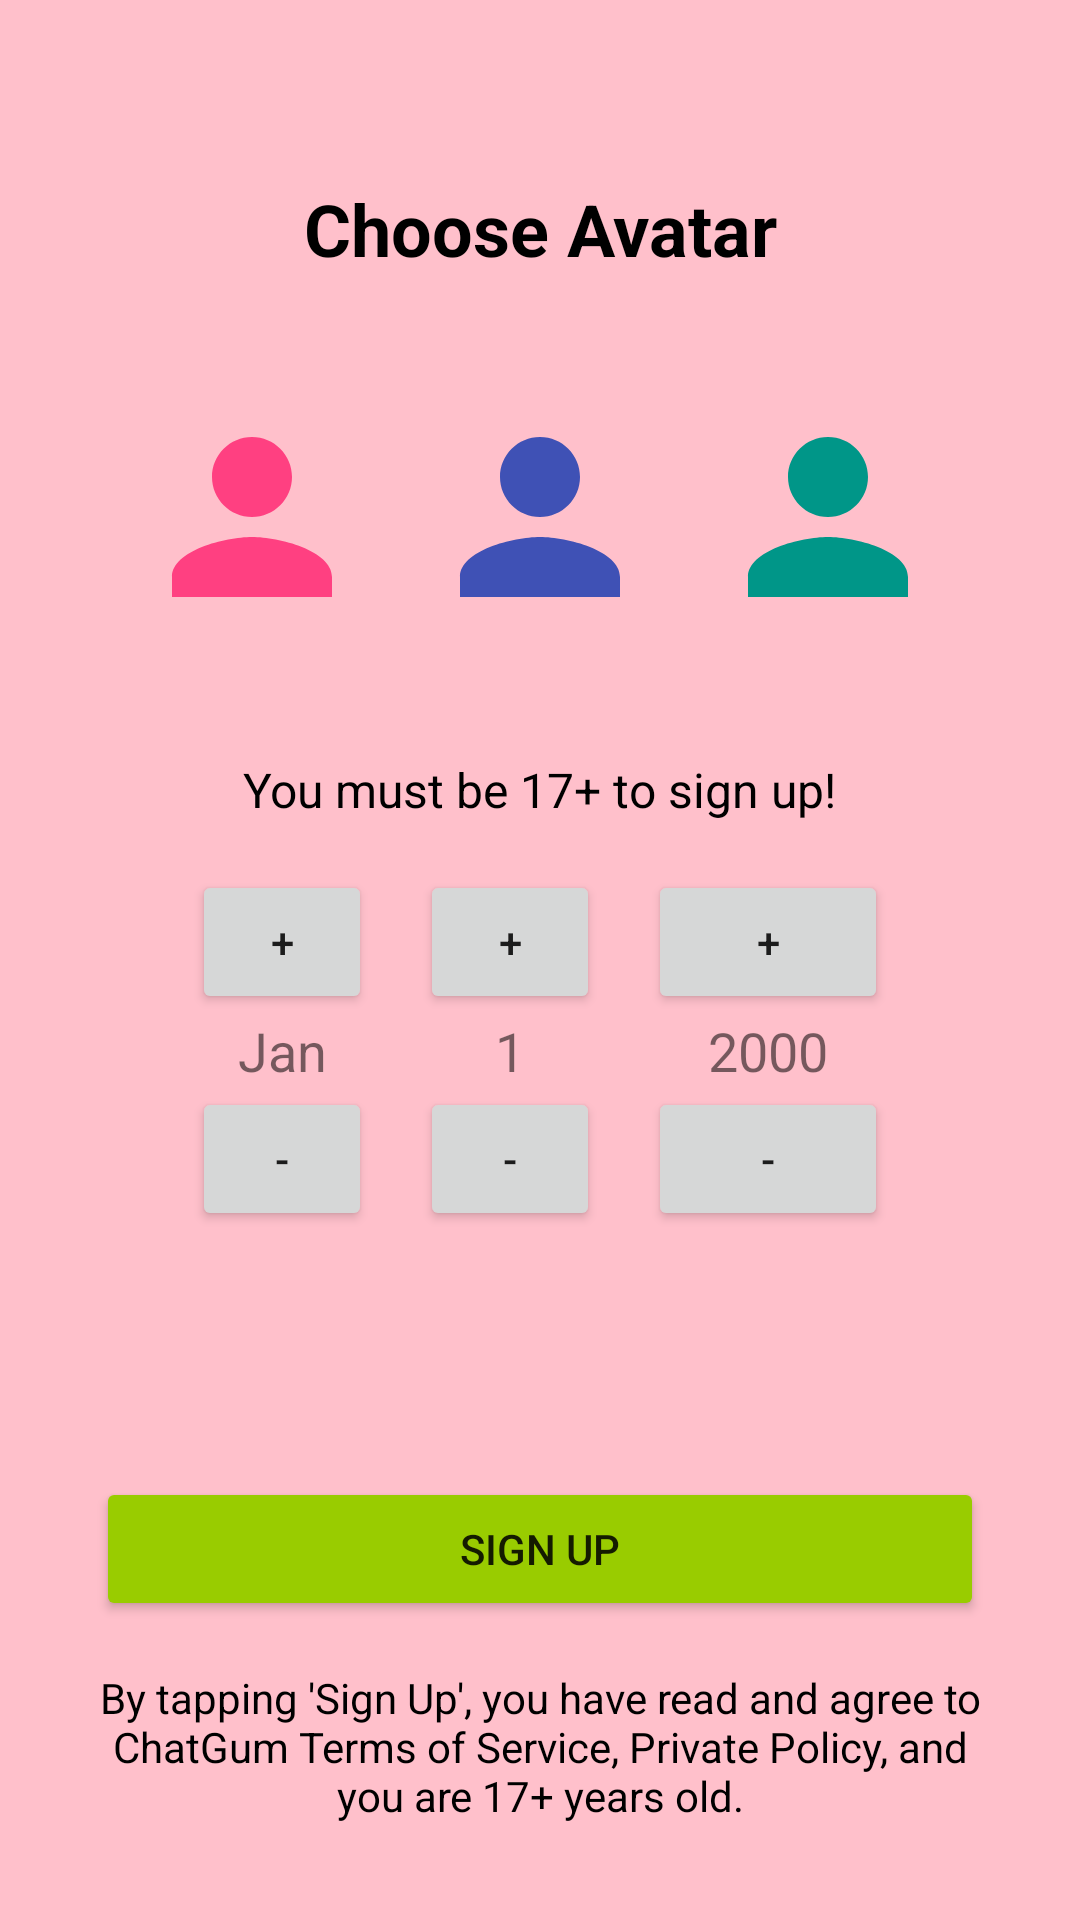

Write the Android layout XML for this screen, with the resource values it uses.
<!-- AndroidManifest.xml: application theme Theme.AsrChat -->
<!-- res/layout/activity_avatar_picker.xml -->
<?xml version="1.0" encoding="utf-8"?>
<androidx.constraintlayout.widget.ConstraintLayout xmlns:android="http://schemas.android.com/apk/res/android"
    xmlns:app="http://schemas.android.com/apk/res-auto"
    xmlns:tools="http://schemas.android.com/tools"
    android:layout_width="match_parent"
    android:layout_height="match_parent"
    android:background="@drawable/background_pink"
    tools:context=".AvatarPickerActivity">

    <TextView
        android:id="@+id/chooseAvatarTitle"
        android:layout_width="wrap_content"
        android:layout_height="wrap_content"
        android:layout_marginTop="60dp"
        android:text="Choose Avatar"
        android:textColor="@android:color/black"
        android:textSize="24sp"
        android:textStyle="bold"
        app:layout_constraintEnd_toEndOf="parent"
        app:layout_constraintStart_toStartOf="parent"
        app:layout_constraintTop_toTopOf="parent" />

    <LinearLayout
        android:id="@+id/avatarLayout"
        android:layout_width="wrap_content"
        android:layout_height="wrap_content"
        android:layout_marginTop="32dp"
        android:orientation="horizontal"
        app:layout_constraintEnd_toEndOf="parent"
        app:layout_constraintStart_toStartOf="parent"
        app:layout_constraintTop_toBottomOf="@id/chooseAvatarTitle">

        <ImageView
            android:id="@+id/avatar1"
            android:layout_width="80dp"
            android:layout_height="80dp"
            android:layout_margin="8dp"
            android:background="?attr/selectableItemBackgroundBorderless"
            android:clickable="true"
            android:focusable="true"
            android:src="@drawable/ic_avatar1" />

        <ImageView
            android:id="@+id/avatar2"
            android:layout_width="80dp"
            android:layout_height="80dp"
            android:layout_margin="8dp"
            android:background="?attr/selectableItemBackgroundBorderless"
            android:clickable="true"
            android:focusable="true"
            android:src="@drawable/ic_avatar2" />

        <ImageView
            android:id="@+id/avatar3"
            android:layout_width="80dp"
            android:layout_height="80dp"
            android:layout_margin="8dp"
            android:background="?attr/selectableItemBackgroundBorderless"
            android:clickable="true"
            android:focusable="true"
            android:src="@drawable/ic_avatar3" />

    </LinearLayout>

    <TextView
        android:id="@+id/ageRequirementText"
        android:layout_width="wrap_content"
        android:layout_height="wrap_content"
        android:layout_marginTop="32dp"
        android:text="You must be 17+ to sign up!"
        android:textColor="@android:color/black"
        android:textSize="16sp"
        app:layout_constraintEnd_toEndOf="parent"
        app:layout_constraintStart_toStartOf="parent"
        app:layout_constraintTop_toBottomOf="@id/avatarLayout" />

    <LinearLayout
        android:id="@+id/dobPicker"
        android:layout_width="wrap_content"
        android:layout_height="wrap_content"
        android:layout_marginTop="16dp"
        android:gravity="center"
        android:orientation="vertical"
        app:layout_constraintEnd_toEndOf="parent"
        app:layout_constraintStart_toStartOf="parent"
        app:layout_constraintTop_toBottomOf="@id/ageRequirementText">

        <LinearLayout
            android:layout_width="wrap_content"
            android:layout_height="wrap_content"
            android:orientation="horizontal">

            <Button
                android:id="@+id/monthUp"
                android:layout_width="60dp"
                android:layout_height="wrap_content"
                android:text="+" />

            <Button
                android:id="@+id/dayUp"
                android:layout_width="60dp"
                android:layout_height="wrap_content"
                android:layout_marginStart="16dp"
                android:layout_marginEnd="16dp"
                android:text="+" />

            <Button
                android:id="@+id/yearUp"
                android:layout_width="80dp"
                android:layout_height="wrap_content"
                android:text="+" />
        </LinearLayout>

        <LinearLayout
            android:layout_width="wrap_content"
            android:layout_height="wrap_content"
            android:orientation="horizontal">

            <TextView
                android:id="@+id/monthText"
                android:layout_width="60dp"
                android:layout_height="wrap_content"
                android:gravity="center"
                android:text="Jan"
                android:textSize="18sp" />

            <TextView
                android:id="@+id/dayText"
                android:layout_width="60dp"
                android:layout_height="wrap_content"
                android:layout_marginStart="16dp"
                android:layout_marginEnd="16dp"
                android:gravity="center"
                android:text="1"
                android:textSize="18sp" />

            <TextView
                android:id="@+id/yearText"
                android:layout_width="80dp"
                android:layout_height="wrap_content"
                android:gravity="center"
                android:text="2000"
                android:textSize="18sp" />
        </LinearLayout>

        <LinearLayout
            android:layout_width="wrap_content"
            android:layout_height="wrap_content"
            android:orientation="horizontal">

            <Button
                android:id="@+id/monthDown"
                android:layout_width="60dp"
                android:layout_height="wrap_content"
                android:text="-" />

            <Button
                android:id="@+id/dayDown"
                android:layout_width="60dp"
                android:layout_height="wrap_content"
                android:layout_marginStart="16dp"
                android:layout_marginEnd="16dp"
                android:text="-" />

            <Button
                android:id="@+id/yearDown"
                android:layout_width="80dp"
                android:layout_height="wrap_content"
                android:text="-" />
        </LinearLayout>
    </LinearLayout>

    <Button
        android:id="@+id/signupButton"
        android:layout_width="0dp"
        android:layout_height="wrap_content"
        android:layout_marginStart="32dp"
        android:layout_marginEnd="32dp"
        android:layout_marginBottom="16dp"
        android:backgroundTint="@android:color/holo_green_light"
        android:text="Sign Up"
        app:layout_constraintBottom_toTopOf="@id/termsText"
        app:layout_constraintEnd_toEndOf="parent"
        app:layout_constraintStart_toStartOf="parent" />

    <TextView
        android:id="@+id/termsText"
        android:layout_width="0dp"
        android:layout_height="wrap_content"
        android:layout_marginStart="32dp"
        android:layout_marginEnd="32dp"
        android:layout_marginBottom="32dp"
        android:gravity="center"
        android:text="By tapping 'Sign Up', you have read and agree to ChatGum Terms of Service, Private Policy, and you are 17+ years old."
        android:textColor="@android:color/black"
        app:layout_constraintBottom_toBottomOf="parent"
        app:layout_constraintEnd_toEndOf="parent"
        app:layout_constraintStart_toStartOf="parent" />

</androidx.constraintlayout.widget.ConstraintLayout>
<!-- resources referenced by this layout -->
<resources>
  <!-- drawable background_pink (drawable) -->
  <?xml version="1.0" encoding="utf-8"?>
  <shape xmlns:android="http://schemas.android.com/apk/res/android">
      <solid android:color="#FFC0CB"/>
  </shape>
  <!-- drawable ic_avatar1 (drawable) -->
  <vector xmlns:android="http://schemas.android.com/apk/res/android"
      android:width="24dp"
      android:height="24dp"
      android:viewportWidth="24.0"
      android:viewportHeight="24.0">
      <path
          android:fillColor="#FF4081"
          android:pathData="M12,12c2.21,0 4,-1.79 4,-4s-1.79,-4 -4,-4 -4,1.79 -4,4 1.79,4 4,4zM12,14c-2.67,0 -8,1.34 -8,4v2h16v-2c0,-2.66 -5.33,-4 -8,-4z" />
  </vector>
  <!-- drawable ic_avatar2 (drawable) -->
  <vector xmlns:android="http://schemas.android.com/apk/res/android"
      android:width="24dp"
      android:height="24dp"
      android:viewportWidth="24.0"
      android:viewportHeight="24.0">
      <path
          android:fillColor="#3F51B5"
          android:pathData="M12,12c2.21,0 4,-1.79 4,-4s-1.79,-4 -4,-4 -4,1.79 -4,4 1.79,4 4,4zM12,14c-2.67,0 -8,1.34 -8,4v2h16v-2c0,-2.66 -5.33,-4 -8,-4z" />
  </vector>
  <!-- drawable ic_avatar3 (drawable) -->
  <vector xmlns:android="http://schemas.android.com/apk/res/android"
      android:width="24dp"
      android:height="24dp"
      android:viewportWidth="24.0"
      android:viewportHeight="24.0">
      <path
          android:fillColor="#009688"
          android:pathData="M12,12c2.21,0 4,-1.79 4,-4s-1.79,-4 -4,-4 -4,1.79 -4,4 1.79,4 4,4zM12,14c-2.67,0 -8,1.34 -8,4v2h16v-2c0,-2.66 -5.33,-4 -8,-4z" />
  </vector>
  <style name="Theme.AsrChat" parent="Theme.MaterialComponents.DayNight.NoActionBar">
      
      <item name="colorPrimary">@color/purple_500</item>
      <item name="colorPrimaryVariant">@color/purple_700</item>
      <item name="colorOnPrimary">@color/white</item>
      
      <item name="colorSecondary">@color/teal_200</item>
      <item name="colorSecondaryVariant">@color/teal_700</item>
      <item name="colorOnSecondary">@color/black</item>
      
      <item name="android:statusBarColor" tools:targetApi="l">?attr/colorPrimaryVariant</item>
      
    </style>
  <color name="purple_500">#FF6200EE</color>
  <color name="purple_700">#FF3700B3</color>
  <color name="white">#FFFFFFFF</color>
  <color name="teal_200">#FF03DAC5</color>
  <color name="teal_700">#FF018786</color>
  <color name="black">#FF000000</color>
</resources>
